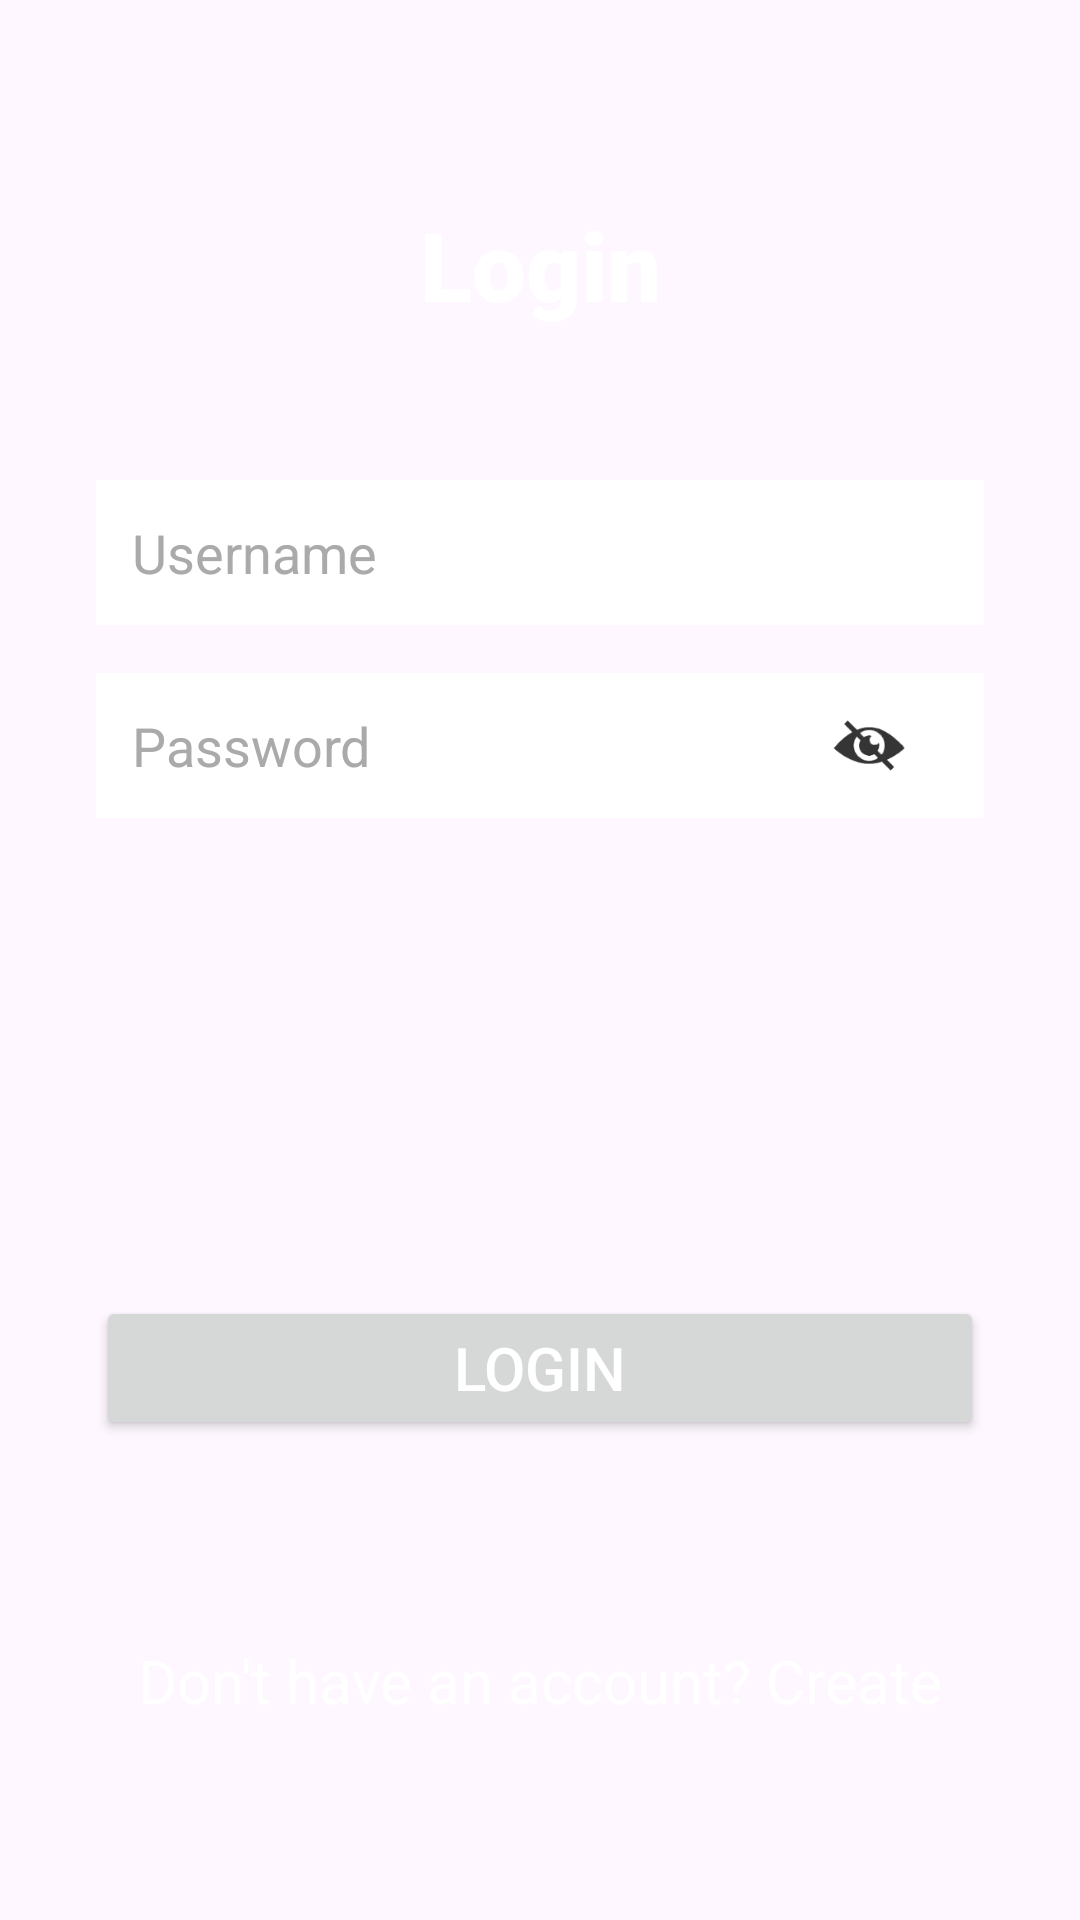

This screen was rendered from an Android layout file. Write that file and the resources it references.
<!-- AndroidManifest.xml: application theme Theme.BHealthy -->
<!-- res/layout/activity_login.xml -->
<?xml version="1.0" encoding="utf-8"?>
<androidx.constraintlayout.widget.ConstraintLayout xmlns:android="http://schemas.android.com/apk/res/android"
    xmlns:app="http://schemas.android.com/apk/res-auto"
    xmlns:tools="http://schemas.android.com/tools"
    android:layout_width="match_parent"
    android:layout_height="match_parent"
    tools:context=".LoginActivity">

    <ImageView
        android:id="@+id/imageView"
        android:layout_width="match_parent"
        android:layout_height="match_parent"
        android:scaleType="centerCrop"
        app:layout_constraintBottom_toBottomOf="parent"
        app:layout_constraintEnd_toEndOf="parent"
        app:layout_constraintStart_toStartOf="parent"
        app:layout_constraintTop_toTopOf="parent"
        app:srcCompat="@drawable/bg1"/>

    <TextView
        android:id="@+id/textView"
        android:layout_width="wrap_content"
        android:layout_height="wrap_content"
        android:layout_marginTop="16dp"
        android:fontFamily="sans-serif-black"
        android:text="Login"
        android:textColor="@android:color/white"
        android:textSize="32sp"
        app:layout_constraintTop_toTopOf="parent"
        app:layout_constraintStart_toStartOf="parent"
        app:layout_constraintEnd_toEndOf="parent"
        app:layout_constraintBottom_toTopOf="@+id/guideline2"/>

    <androidx.constraintlayout.widget.Guideline
        android:id="@+id/guideline2"
        android:layout_width="wrap_content"
        android:layout_height="wrap_content"
        app:layout_constraintGuide_percent="0.25"
        android:orientation="horizontal"/>

    <EditText
        android:id="@+id/txtUsername"
        android:layout_width="0dp"
        android:layout_height="wrap_content"
        android:layout_marginStart="32dp"
        android:layout_marginEnd="32dp"
        android:background="@android:color/white"
        android:hint="Username"
        android:padding="12dp"
        android:textColorHint="@android:color/darker_gray"
        app:layout_constraintEnd_toEndOf="parent"
        app:layout_constraintStart_toStartOf="parent"
        app:layout_constraintTop_toBottomOf="@+id/guideline2"/>

    <RelativeLayout
        android:layout_width="0dp"
        android:layout_height="wrap_content"
        android:layout_marginStart="32dp"
        android:layout_marginTop="16dp"
        android:layout_marginEnd="32dp"
        app:layout_constraintEnd_toEndOf="parent"
        app:layout_constraintStart_toStartOf="parent"
        app:layout_constraintTop_toBottomOf="@+id/txtUsername">

        <EditText
            android:id="@+id/txtPassword"
            android:layout_width="match_parent"
            android:layout_height="wrap_content"
            android:background="@android:color/white"
            android:hint="Password"
            android:inputType="textPassword"
            android:padding="12dp"
            android:textColorHint="@android:color/darker_gray"
            android:paddingEnd="50dp"/>

        <ImageView
            android:id="@+id/showHidePasswordIcon"
            android:layout_width="45dp"
            android:layout_height="35dp"
            android:layout_alignParentEnd="true"
            android:layout_centerVertical="true"
            android:layout_marginEnd="16dp"
            android:src="@drawable/eye_closed_icon"/>
    </RelativeLayout>

    <Button
        android:id="@+id/btnLogin"
        android:layout_width="0dp"
        android:layout_height="wrap_content"
        android:layout_marginStart="32dp"
        android:layout_marginTop="32dp"
        android:layout_marginEnd="32dp"
        android:onClick="UserLogin"
        android:text="LOGIN"
        android:textColor="@android:color/white"
        android:textSize="20sp"
        app:layout_constraintBottom_toTopOf="@+id/guideline3"
        app:layout_constraintEnd_toEndOf="parent"
        app:layout_constraintHorizontal_bias="0.0"
        app:layout_constraintStart_toStartOf="parent"
        app:layout_constraintTop_toBottomOf="@+id/txtPassword"
        tools:ignore="NotSibling" />

    <androidx.constraintlayout.widget.Guideline
        android:id="@+id/guideline3"
        android:layout_width="wrap_content"
        android:layout_height="wrap_content"
        app:layout_constraintGuide_percent="0.75"
        android:orientation="horizontal" />

    <TextView
        android:id="@+id/createAccountTextView"
        android:layout_width="wrap_content"
        android:layout_height="wrap_content"
        android:clickable="true"
        android:onClick="GoToCreateAccount"
        android:text="Don't have an account? Create"
        android:textColor="@android:color/white"
        android:textSize="20sp"
        app:layout_constraintTop_toBottomOf="@+id/btnLogin"
        app:layout_constraintStart_toStartOf="parent"
        app:layout_constraintEnd_toEndOf="parent"
        app:layout_constraintBottom_toBottomOf="parent" />

</androidx.constraintlayout.widget.ConstraintLayout>
<!-- resources referenced by this layout -->
<resources>
  <!-- drawable eye_closed_icon: png bitmap (drawable, 4448 bytes) -->
  <style name="Theme.BHealthy" parent="Base.Theme.BHealthy" />
  <style name="Base.Theme.BHealthy" parent="Theme.Material3.DayNight.NoActionBar">
          
          
      </style>
</resources>
